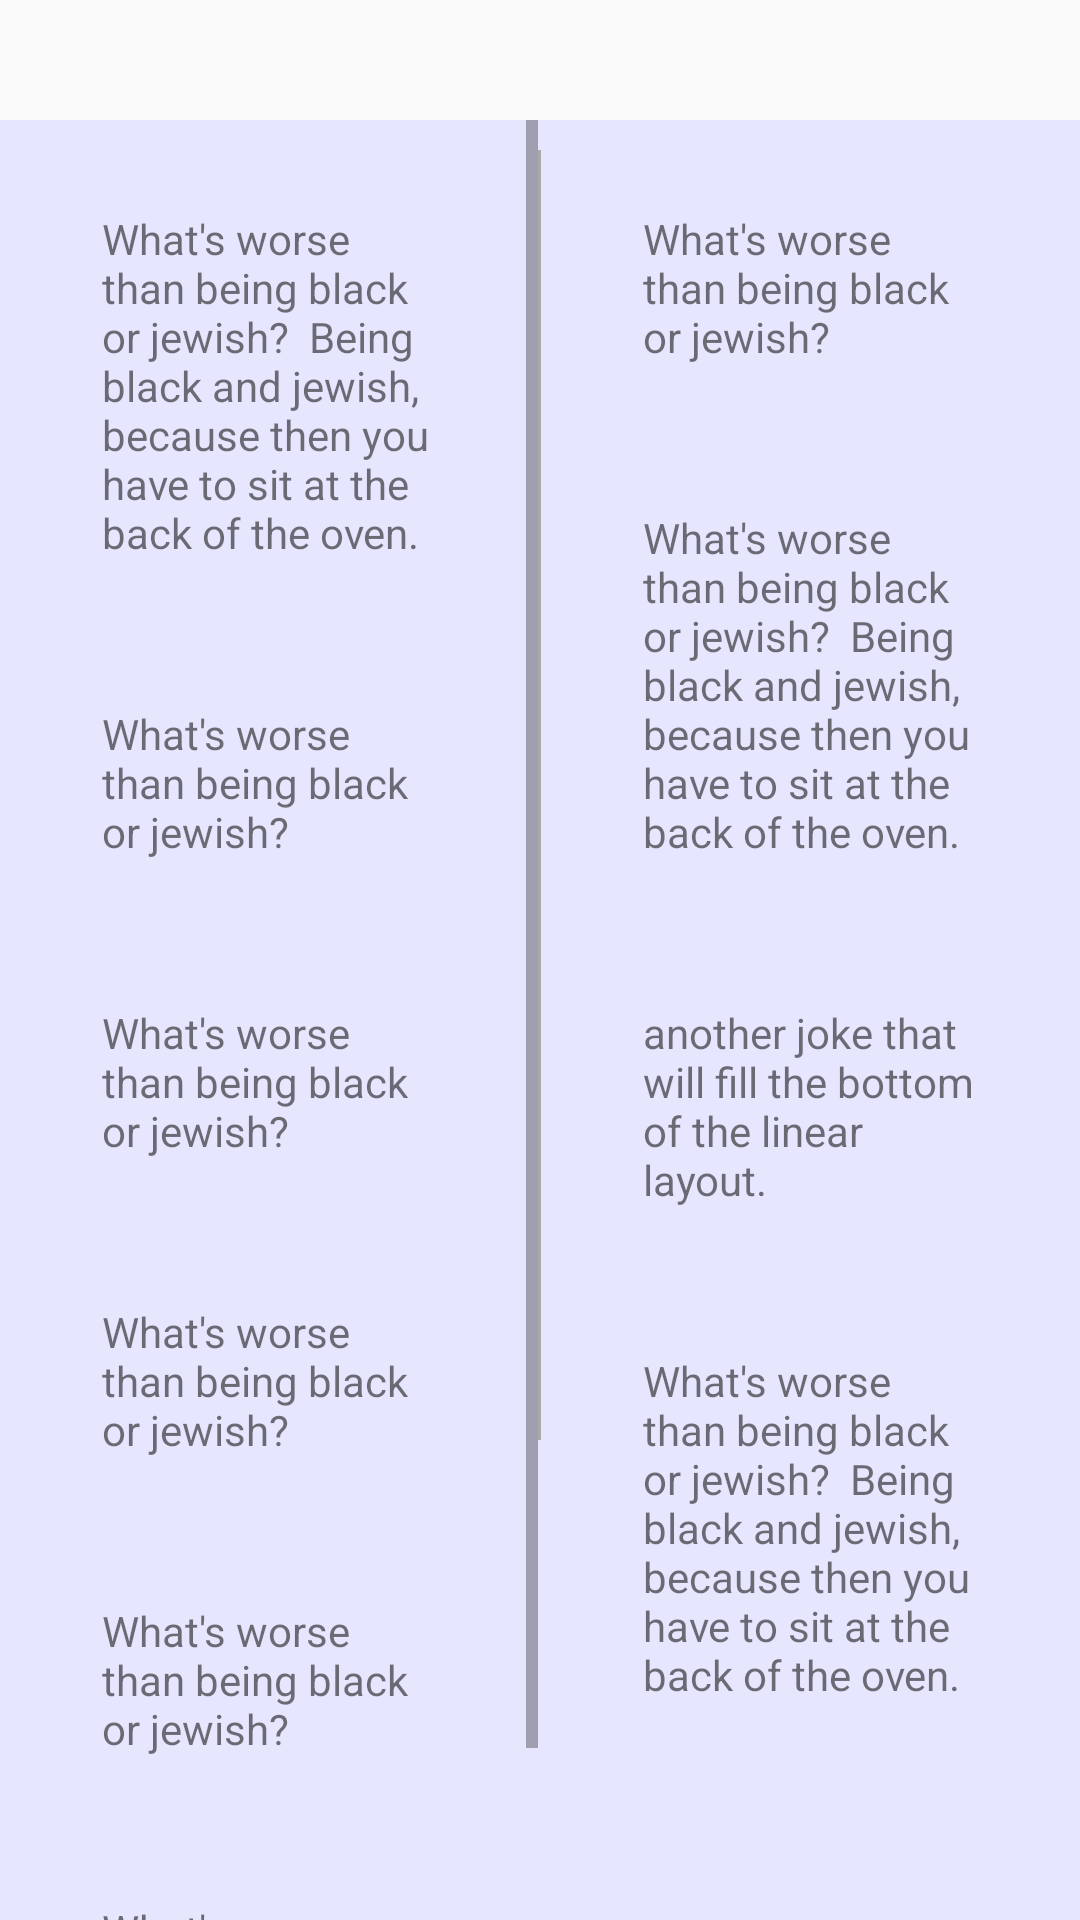

Here is an Android app screen rendered from its layout file. Give the layout XML and the strings, colors and styles it references.
<!-- AndroidManifest.xml: application theme AppTheme -->
<!-- res/layout/activity_main.xml -->
<?xml version="1.0" encoding="utf-8"?>
<RelativeLayout xmlns:android="http://schemas.android.com/apk/res/android"
    xmlns:tools="http://schemas.android.com/tools"
    android:layout_width="match_parent"
    android:layout_height="match_parent"
    >

    <ImageView
        android:layout_width="wrap_content"
        android:layout_height="wrap_content"
        android:src="@drawable/twisted"
        android:scaleType="fitStart"/>







    <LinearLayout
        android:layout_width="match_parent"
        android:layout_height="match_parent"
        android:orientation="horizontal"
        android:background="#e6e6ff"
        android:layout_marginTop="40dp"
        >


        <ScrollView
            android:layout_width="0dp"
            android:layout_height="wrap_content"
            android:layout_weight="1"
            android:orientation="vertical"
            android:fillViewport="true">
        
        <LinearLayout
            android:layout_width="wrap_content"
            android:layout_height="match_parent"
            android:layout_weight="1"
            android:orientation="vertical"
            tools:context="com.example.android.courtcounter.MainActivity">


            <TextView
                android:id="@+id/joke_today1"
                android:layout_width="match_parent"
                android:layout_height="wrap_content"
                android:background="@drawable/back"
                android:text="What's worse than being black or jewish?

Being black and jewish, because then you have to sit at the back of the oven."
                android:paddingTop="10sp"
                android:paddingBottom="10sp"
                android:paddingLeft="10sp"
                android:paddingRight="10sp"
                android:layout_marginLeft="24dp"
                android:layout_marginRight="24dp"
                android:layout_marginBottom="8dp"
                android:layout_marginTop="20dp"/>



            <TextView
                android:id="@+id/joke_today2"
                android:layout_width="match_parent"
                android:layout_height="wrap_content"
                android:background="@drawable/back"
                android:text="What's worse than being black or jewish?"
                android:paddingTop="10sp"
                android:paddingBottom="10sp"
                android:paddingLeft="10sp"
                android:paddingRight="10sp"
                android:layout_marginLeft="24dp"
                android:layout_marginRight="24dp"
                android:layout_marginBottom="8dp"
                android:layout_marginTop="20dp"/>
            <TextView
                android:id="@+id/joke_today3"
                android:layout_width="match_parent"
                android:layout_height="wrap_content"
                android:background="@drawable/back"
                android:text="What's worse than being black or jewish?"
                android:paddingTop="10sp"
                android:paddingBottom="10sp"
                android:paddingLeft="10sp"
                android:paddingRight="10sp"
                android:layout_marginLeft="24dp"
                android:layout_marginRight="24dp"
                android:layout_marginBottom="8dp"
                android:layout_marginTop="20dp"/>
            <TextView
                android:id="@+id/joke_month1"
                android:layout_width="match_parent"
                android:layout_height="wrap_content"
                android:background="@drawable/back"
                android:text="What's worse than being black or jewish?"
                android:paddingTop="10sp"
                android:paddingBottom="10sp"
                android:paddingLeft="10sp"
                android:paddingRight="10sp"
                android:layout_marginLeft="24dp"
                android:layout_marginRight="24dp"
                android:layout_marginBottom="8dp"
                android:layout_marginTop="20dp"/>
            <TextView
                android:id="@+id/joke_month2"
                android:layout_width="match_parent"
                android:layout_height="wrap_content"
                android:background="@drawable/back"
                android:text="What's worse than being black or jewish?"
                android:paddingTop="10sp"
                android:paddingBottom="10sp"
                android:paddingLeft="10sp"
                android:paddingRight="10sp"
                android:layout_marginLeft="24dp"
                android:layout_marginRight="24dp"
                android:layout_marginBottom="8dp"
                android:layout_marginTop="20dp"/>

            <TextView
                android:id="@+id/joke_month3"
                android:layout_width="match_parent"
                android:layout_height="wrap_content"
                android:background="@drawable/back"
                android:text="What's worse than being black or jewish?"
                android:paddingTop="10sp"
                android:paddingBottom="10sp"
                android:paddingLeft="10sp"
                android:paddingRight="10sp"
                android:layout_marginLeft="24dp"
                android:layout_marginRight="24dp"
                android:layout_marginBottom="8dp"
                android:layout_marginTop="20dp"/>


        </LinearLayout>
        </ScrollView>





        
        <LinearLayout
            android:id="@+id/activity_main"
            android:layout_width="1dp"
            android:layout_height="wrap_content"
            android:orientation="vertical"
            android:layout_marginTop="10dp"
            tools:context="com.example.android.courtcounter.MainActivity">



            <View
                android:layout_width="match_parent"
                android:layout_height="match_parent"
                android:background="@android:color/darker_gray"
                android:layout_marginBottom="160dp"></View>



        </LinearLayout>
        




        <ScrollView
            android:layout_width="0dp"
            android:layout_height="wrap_content"
            android:layout_weight="1"
            android:orientation="vertical"
            android:fillViewport="true">
        
        <LinearLayout
            android:layout_width="wrap_content"
            android:layout_height="wrap_content"
            android:orientation="vertical"
            android:layout_weight="1"
            tools:context="com.example.android.courtcounter.MainActivity">


            <TextView
                android:id="@+id/alltime1"
                android:layout_width="match_parent"
                android:layout_height="wrap_content"
                android:background="@drawable/back"
                android:text="What's worse than being black or jewish?"
                android:paddingTop="10sp"
                android:paddingBottom="10sp"
                android:paddingLeft="10sp"
                android:paddingRight="10sp"
                android:layout_marginLeft="24dp"
                android:layout_marginRight="24dp"
                android:layout_marginBottom="8dp"
                android:layout_marginTop="20dp"/>
            <TextView
                android:id="@+id/alltime2"
            android:layout_width="match_parent"
            android:layout_height="wrap_content"
            android:background="@drawable/back"
            android:text="What's worse than being black or jewish?

Being black and jewish, because then you have to sit at the back of the oven."
            android:paddingTop="10sp"
            android:paddingBottom="10sp"
            android:paddingLeft="10sp"
            android:paddingRight="10sp"
            android:layout_marginLeft="24dp"
            android:layout_marginRight="24dp"
            android:layout_marginBottom="8dp"
            android:layout_marginTop="20dp"/>

            <TextView
                android:id="@+id/alltime3"
                android:layout_width="match_parent"
                android:layout_height="wrap_content"
                android:background="@drawable/back"
                android:text="another joke that will fill the bottom of the linear layout."
                android:paddingTop="10sp"
                android:paddingBottom="10sp"
                android:paddingLeft="10sp"
                android:paddingRight="10sp"
                android:layout_marginLeft="24dp"
                android:layout_marginRight="24dp"
                android:layout_marginBottom="8dp"
                android:layout_marginTop="20dp"/>
            <TextView
                android:id="@+id/alltime4"
                android:layout_width="match_parent"
                android:layout_height="wrap_content"
                android:background="@drawable/back"
                android:text="What's worse than being black or jewish?

Being black and jewish, because then you have to sit at the back of the oven."
                android:paddingTop="10sp"
                android:paddingBottom="10sp"
                android:paddingLeft="10sp"
                android:paddingRight="10sp"
                android:layout_marginLeft="24dp"
                android:layout_marginRight="24dp"
                android:layout_marginBottom="8dp"
                android:layout_marginTop="20dp"/>

        </LinearLayout>
        </ScrollView>


    </LinearLayout>





</RelativeLayout>
<!-- resources referenced by this layout -->
<resources>
  <style name="AppTheme" parent="Theme.AppCompat.Light.DarkActionBar">
          <item name="colorPrimary">@color/primary_color</item>
          <item name="colorPrimaryDark">@color/primary_dark_color</item>
      </style>
  <color name="primary_color">#4A312A</color>
  <color name="primary_dark_color">#2F1D1A</color>
</resources>
